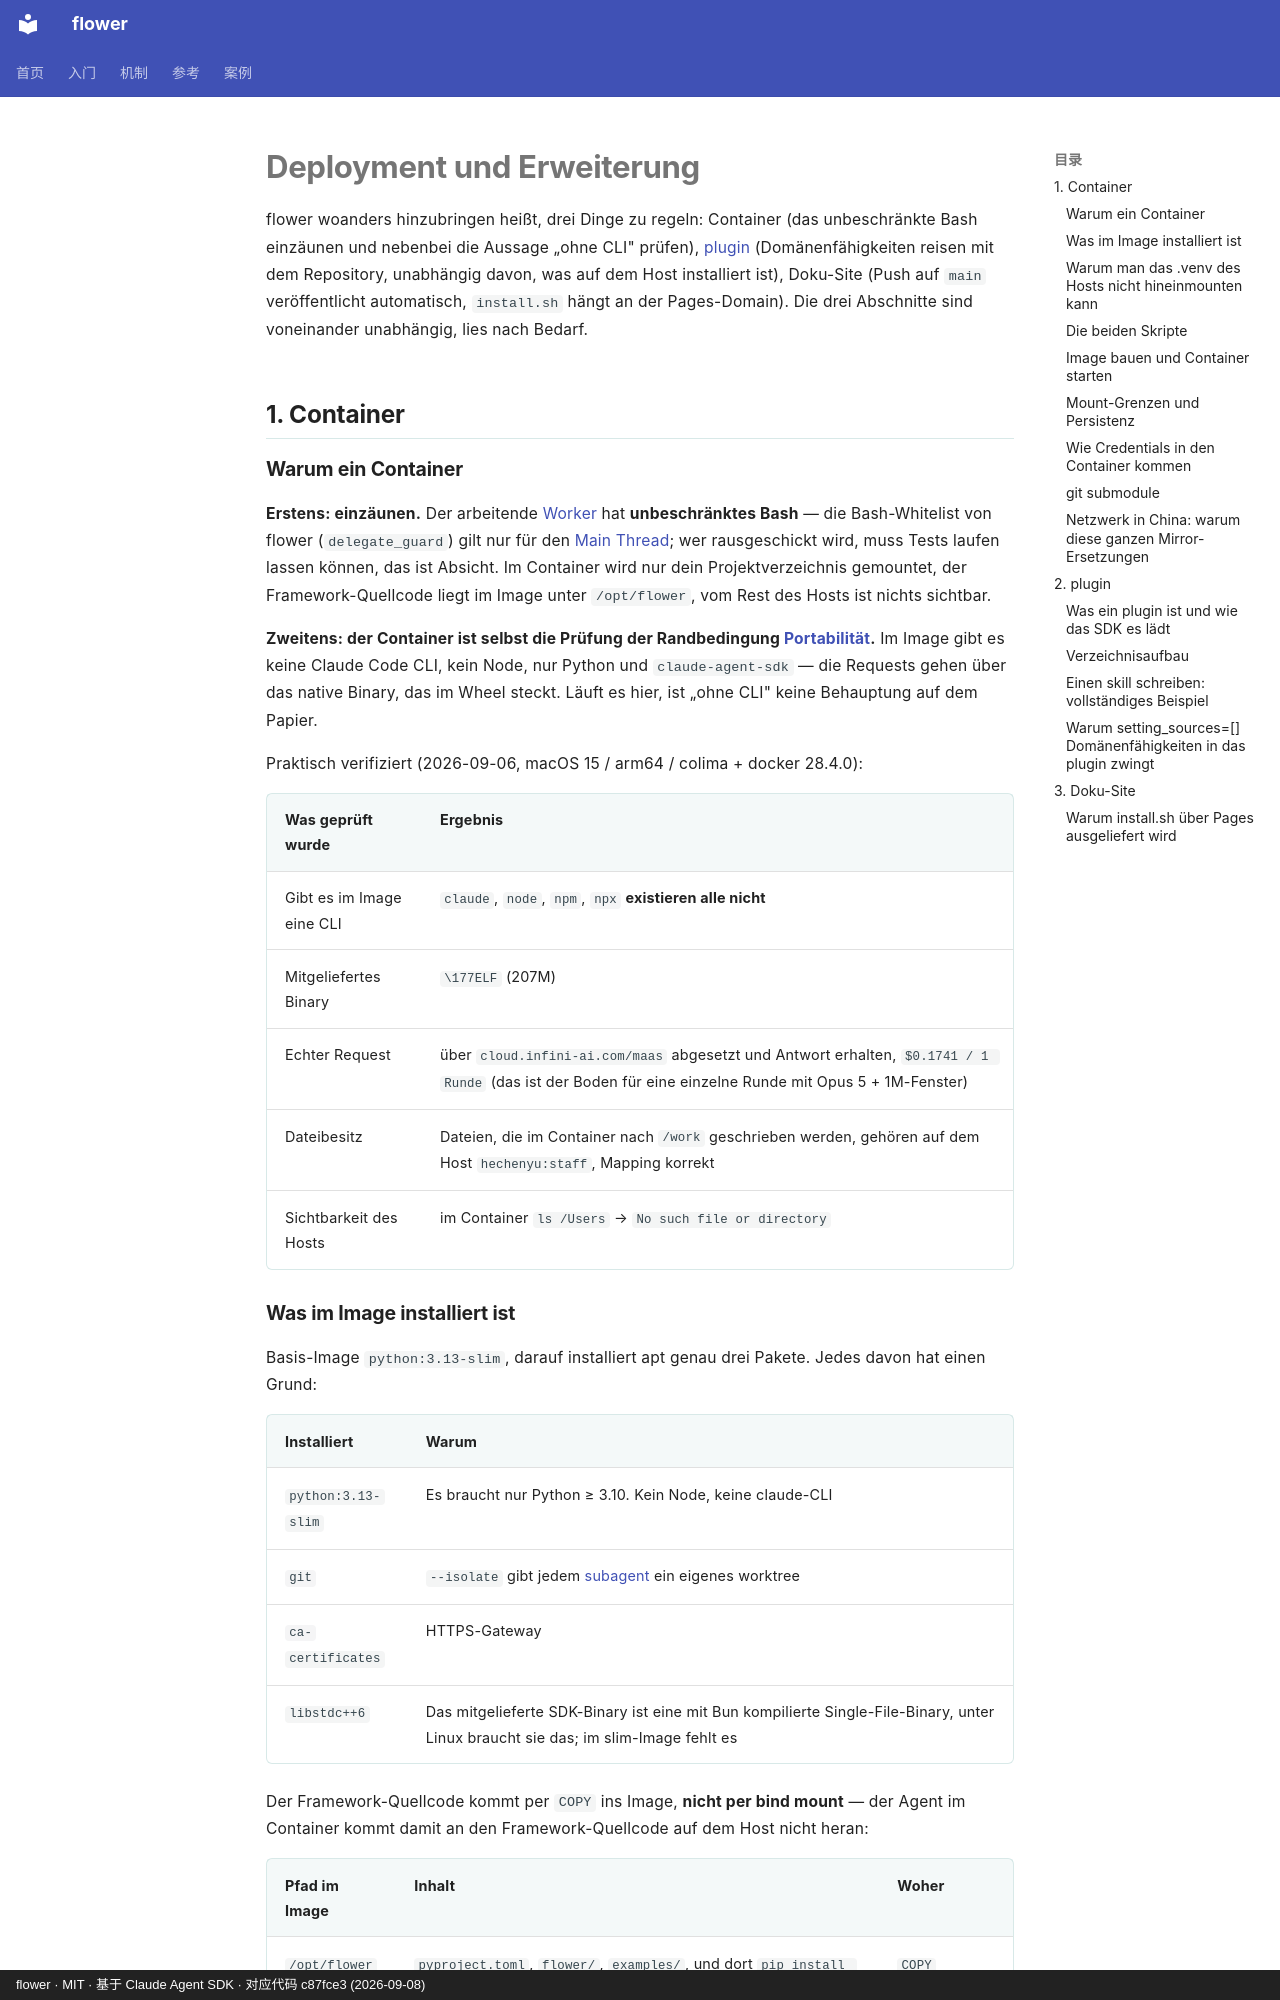

repository: ChenyuHeee/flower · page: de/reference/deploy/index.html · generator: mkdocs · copyright: flower · MIT · 基于 Claude Agent SDK · 对应代码 c87fce3 (2026-09-08)

# Deployment und Erweiterung

flower woanders hinzubringen heißt, drei Dinge zu regeln: Container (das unbeschränkte Bash einzäunen und nebenbei die Aussage „ohne CLI" prüfen),
[plugin](glossary.md#plugin) (Domänenfähigkeiten reisen mit dem Repository, unabhängig davon, was auf dem Host installiert ist), Doku-Site (Push auf `main`
veröffentlicht automatisch, `install.sh` hängt an der Pages-Domain). Die drei Abschnitte sind voneinander unabhängig, lies nach Bedarf.

## 1. Container {#一容器}

### Warum ein Container {#为什么要容器}

**Erstens: einzäunen.** Der arbeitende [Worker](glossary.md#执行者) hat **unbeschränktes Bash** — die Bash-Whitelist von flower
(`delegate_guard`) gilt nur für den [Main Thread](glossary.md#主线程); wer rausgeschickt wird, muss Tests laufen lassen können, das ist Absicht.
Im Container wird nur dein Projektverzeichnis gemountet, der Framework-Quellcode liegt im Image unter `/opt/flower`, vom Rest des Hosts ist nichts sichtbar.

**Zweitens: der Container ist selbst die Prüfung der Randbedingung [Portabilität](glossary.md#可移植).** Im Image gibt es keine Claude Code CLI,
kein Node, nur Python und `claude-agent-sdk` — die Requests gehen über das native Binary, das im Wheel steckt.
Läuft es hier, ist „ohne CLI" keine Behauptung auf dem Papier.

Praktisch verifiziert (2026-09-06, macOS 15 / arm64 / colima + docker 28.4.0):

| Was geprüft wurde | Ergebnis |
|---|---|
| Gibt es im Image eine CLI | `claude`, `node`, `npm`, `npx` **existieren alle nicht** |
| Mitgeliefertes Binary | `\177ELF` (207M) |
| Echter Request | über `cloud.infini-ai.com/maas` abgesetzt und Antwort erhalten, `$0.1741 / 1 Runde` (das ist der Boden für eine einzelne Runde mit Opus 5 + 1M-Fenster) |
| Dateibesitz | Dateien, die im Container nach `/work` geschrieben werden, gehören auf dem Host `hechenyu:staff`, Mapping korrekt |
| Sichtbarkeit des Hosts | im Container `ls /Users` → `No such file or directory` |

### Was im Image installiert ist {#镜像里装了什么}

Basis-Image `python:3.13-slim`, darauf installiert apt genau drei Pakete. Jedes davon hat einen Grund:

| Installiert | Warum |
|---|---|
| `python:3.13-slim` | Es braucht nur Python ≥ 3.10. Kein Node, keine claude-CLI |
| `git` | `--isolate` gibt jedem [subagent](glossary.md#subagent) ein eigenes worktree |
| `ca-certificates` | HTTPS-Gateway |
| `libstdc++6` | Das mitgelieferte SDK-Binary ist eine mit Bun kompilierte Single-File-Binary, unter Linux braucht sie das; im slim-Image fehlt es |

Der Framework-Quellcode kommt per `COPY` ins Image, **nicht per bind mount** — der Agent im Container kommt damit an den Framework-Quellcode auf dem Host nicht heran:

| Pfad im Image | Inhalt | Woher |
|---|---|---|
| `/opt/flower` | `pyproject.toml`, `flower/`, `examples/`, und dort `pip install .` | `COPY` |
| `/work` | Arbeitsverzeichnis (`WORKDIR`), zur Laufzeit wird das `$PWD` des Hosts gemountet | `docker run -v` |

Einstiegspunkt ist `ENTRYPOINT ["flower"]`, `CMD` ist leer — läuft der Container ohne Argumente, landet man in der interaktiven Eingabe
(er fragt, was du machen willst), statt `--help` auszugeben. Damit muss man eine Anforderung in Prosa in der Shell nicht quoten.
